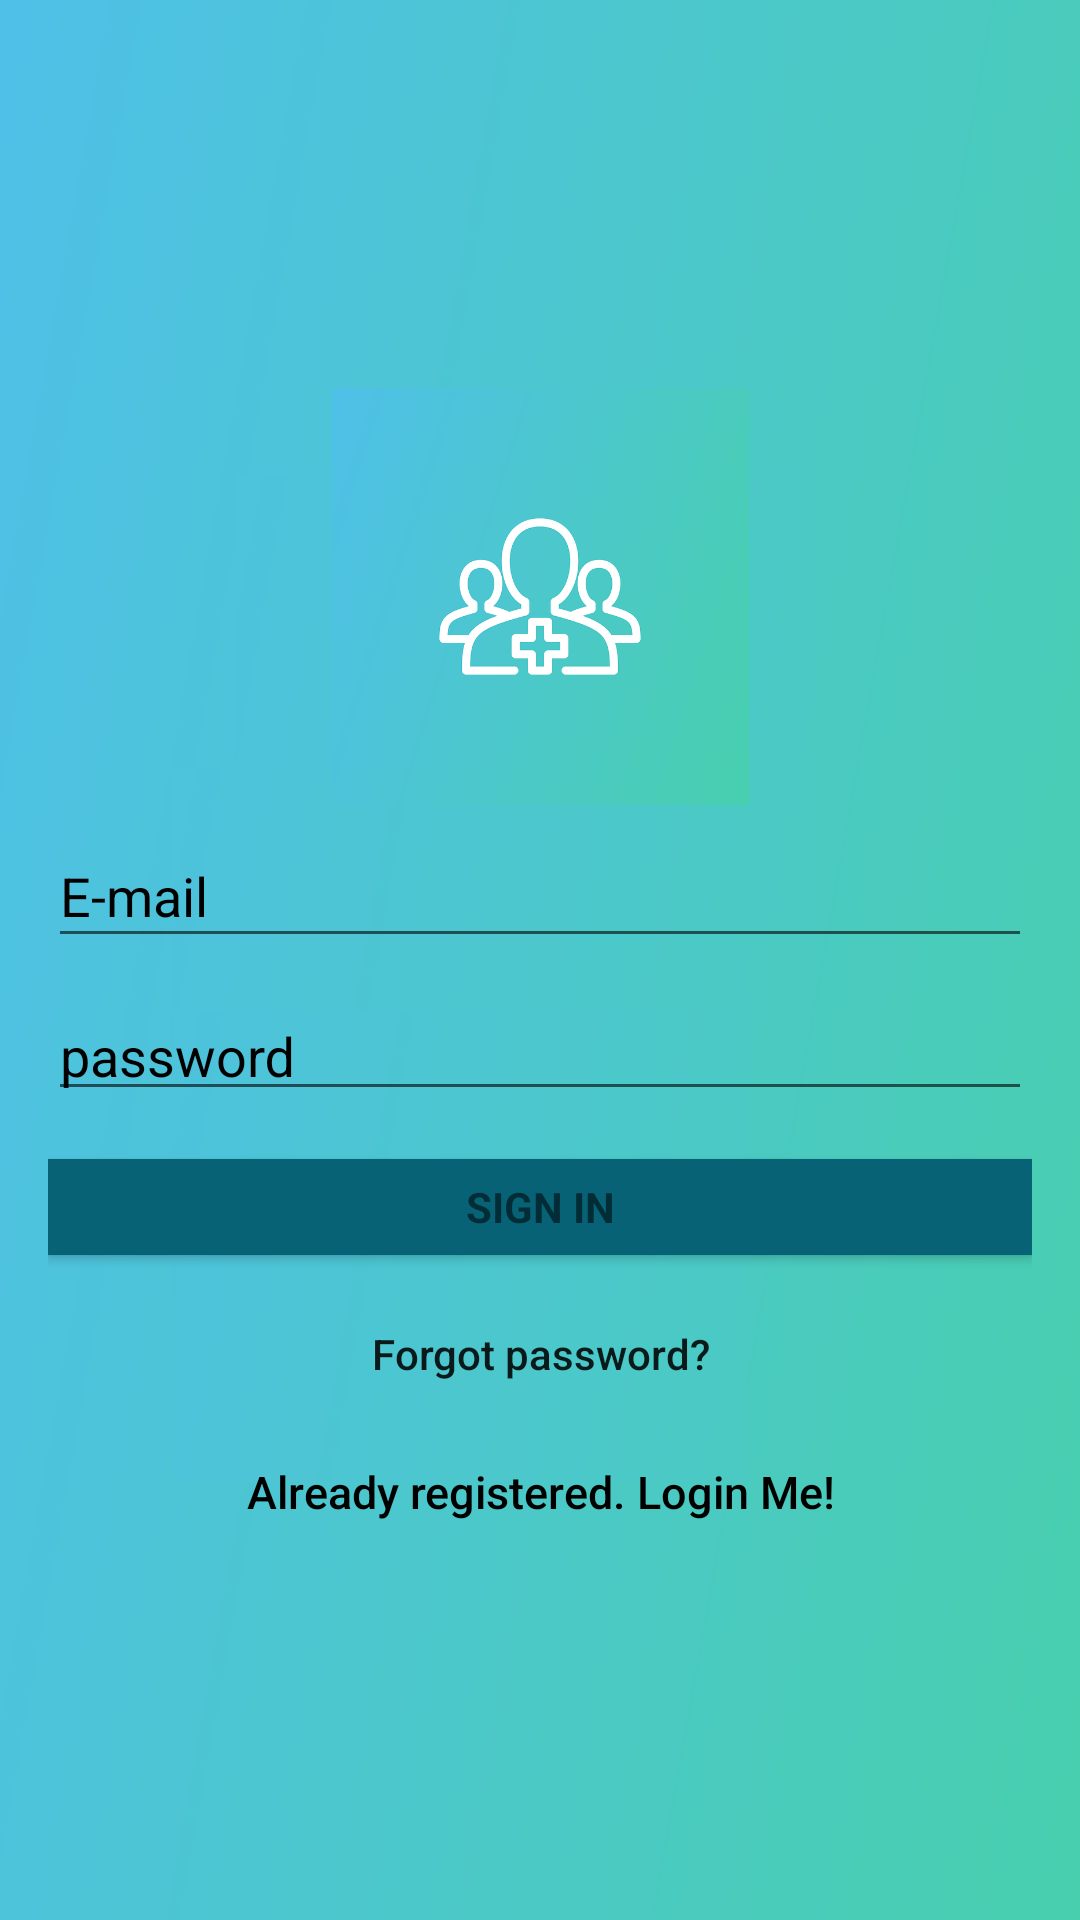

Here is an Android app screen rendered from its layout file. Give the layout XML and the strings, colors and styles it references.
<!-- AndroidManifest.xml: application theme AppTheme.NoActionBar -->
<!-- res/layout/signup.xml -->
<?xml version="1.0" encoding="utf-8"?>
<android.support.constraint.ConstraintLayout xmlns:android="http://schemas.android.com/apk/res/android"
    xmlns:app="http://schemas.android.com/apk/res-auto"
    xmlns:tools="http://schemas.android.com/tools"
    android:layout_width="match_parent"
    android:layout_height="match_parent"
    android:background="@drawable/backgound"
    tools:context="naveen.agnosbeta.agnos.SignupActivity"
    tools:layout_editor_absoluteY="25dp">

    <LinearLayout
        android:id="@+id/signin_layout"
        android:layout_width="0dp"
        android:layout_height="0dp"
        android:gravity="center"
        android:orientation="vertical"
        android:padding="@dimen/activity_horizontal_margin"
        android:weightSum="1"
        app:layout_constraintBottom_toBottomOf="parent"
        app:layout_constraintEnd_toEndOf="parent"
        app:layout_constraintStart_toStartOf="parent"
        app:layout_constraintTop_toTopOf="parent">


        <ImageView
            android:layout_width="match_parent"
            android:layout_height="0dp"
            android:layout_gravity="center_horizontal"
            android:layout_weight="0.38"
            android:contentDescription="@string/todo"
            android:src="@drawable/reg" />

        <android.support.design.widget.TextInputLayout
            android:layout_width="match_parent"
            android:layout_height="wrap_content"
            android:textColorHint="@color/text_secondary">

            <EditText
                android:id="@+id/email"
                android:layout_width="match_parent"
                android:layout_height="40dp"
                android:focusableInTouchMode="true"
                android:hint="@string/email"
                android:inputType="textEmailAddress"
                android:maxLines="1"
                android:paddingBottom="5dp"
                android:paddingTop="5dp"
                android:singleLine="true"
                android:textAlignment="center"
                android:textColor="@color/text_secondary"
                android:textColorLink="@color/text_secondary" />

        </android.support.design.widget.TextInputLayout>

        <android.support.design.widget.TextInputLayout
            android:layout_width="match_parent"
            android:layout_height="wrap_content"
            android:textColorHint="@color/text_secondary">

            <EditText
                android:id="@+id/password"
                android:layout_width="match_parent"
                android:layout_height="40dp"
                android:focusableInTouchMode="true"
                android:hint="@string/hint_password"
                android:imeOptions="actionUnspecified"
                android:inputType="textPassword"
                android:maxLines="1"
                android:paddingBottom="5dp"
                android:singleLine="true"
                android:textAlignment="center"
                android:textColor="@color/text_secondary"
                android:textColorHint="@color/text_secondary"
                android:textColorLink="@color/text_secondary" />

        </android.support.design.widget.TextInputLayout>

        <Button
            android:id="@+id/sign_up_button"
            style="?android:textAppearanceSmall"
            android:layout_width="match_parent"
            android:layout_height="32dp"
            android:layout_marginTop="16dp"
            android:background="@color/colorAccent"
            android:text="@string/action_sign_in_short"
            android:textColor="@color/common_google_signin_btn_text_dark_pressed"
            android:textStyle="bold" />

        <Button
            android:id="@+id/btn_reset_password"
            android:layout_width="fill_parent"
            android:layout_height="26dp"
            android:layout_marginTop="20dip"
            android:background="@null"
            android:text="@string/forget_header"
            android:textAllCaps="false" />

        

        <Button
            android:id="@+id/sign_in_button"
            android:layout_width="fill_parent"
            android:layout_height="26dp"
            android:layout_marginTop="20dip"
            android:background="@null"
            android:text="@string/reg_login_header"
            android:textAllCaps="false"
            android:textColor="@android:color/black"
            android:textSize="15sp" />
    </LinearLayout>

    <ProgressBar
        android:id="@+id/progressBar"
        android:layout_width="30dp"
        android:layout_height="30dp"
        android:layout_gravity="center|bottom"
        android:visibility="gone"
        app:layout_constraintBottom_toTopOf="parent"
        app:layout_constraintEnd_toStartOf="parent"
        app:layout_constraintStart_toStartOf="parent"
        app:layout_constraintTop_toTopOf="parent" />


</android.support.constraint.ConstraintLayout>
<!-- resources referenced by this layout -->
<resources>
  <color name="colorAccent">#086276</color>
  <color name="text_secondary">#000000</color>
  <dimen name="activity_horizontal_margin">16dp</dimen>
  <!-- drawable backgound: png bitmap (drawable, 32827 bytes) -->
  <!-- drawable reg: png bitmap (drawable-hdpi, 55741 bytes) -->
  <string name="action_sign_in_short">Sign in</string>
  <string name="email">E-mail</string>
  <string name="forget_header">Forgot password?</string>
  <string name="hint_password">password</string>
  <string name="reg_login_header">Already registered. Login Me!</string>
  <string name="todo">TODO</string>
  <style name="AppTheme.NoActionBar">
          <item name="windowActionBar">false</item>
          <item name="windowNoTitle">true</item>
  
      </style>
</resources>
